The GitHub repository Jarrett-Blair/Intro-to-CV-for-Ecologists contains a labelled image folder "Images" with 25 categories: Brachinus alternans, Brachinus cyanochroaticus, Calathus advena, Carabus maeander maeander, Carabus nemoralis nemoralis, Chlaenius aestivus, Cicindela punctulata, Cyclotrachelus furtivus, Cyclotrachelus torvus, Discoderus parallelus, Discoderus robustus, Euryderus grossus, Pasimachus californicus, Pasimachus elongatus, Pasimachus strenuus, Pasimachus subsulcatus, Patrobus lecontei, Poecilus lucublandus, Pterostichus corvinus, Pterostichus melanarius melanarius, Pterostichus novus, Pterostichus stygicus, Scarites subterraneus, Selenophorus planipennis, Synuchus impunctatus. Examples follow, each with its label.

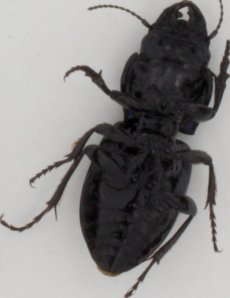
Label: Pasimachus elongatus

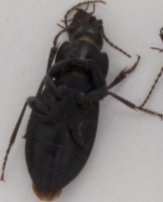
Label: Pterostichus novus

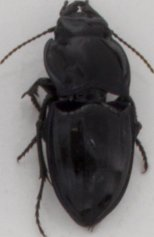
Label: Pasimachus subsulcatus

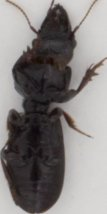
Label: Scarites subterraneus

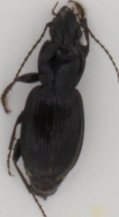
Label: Pterostichus stygicus

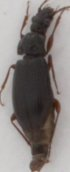
Label: Patrobus lecontei
